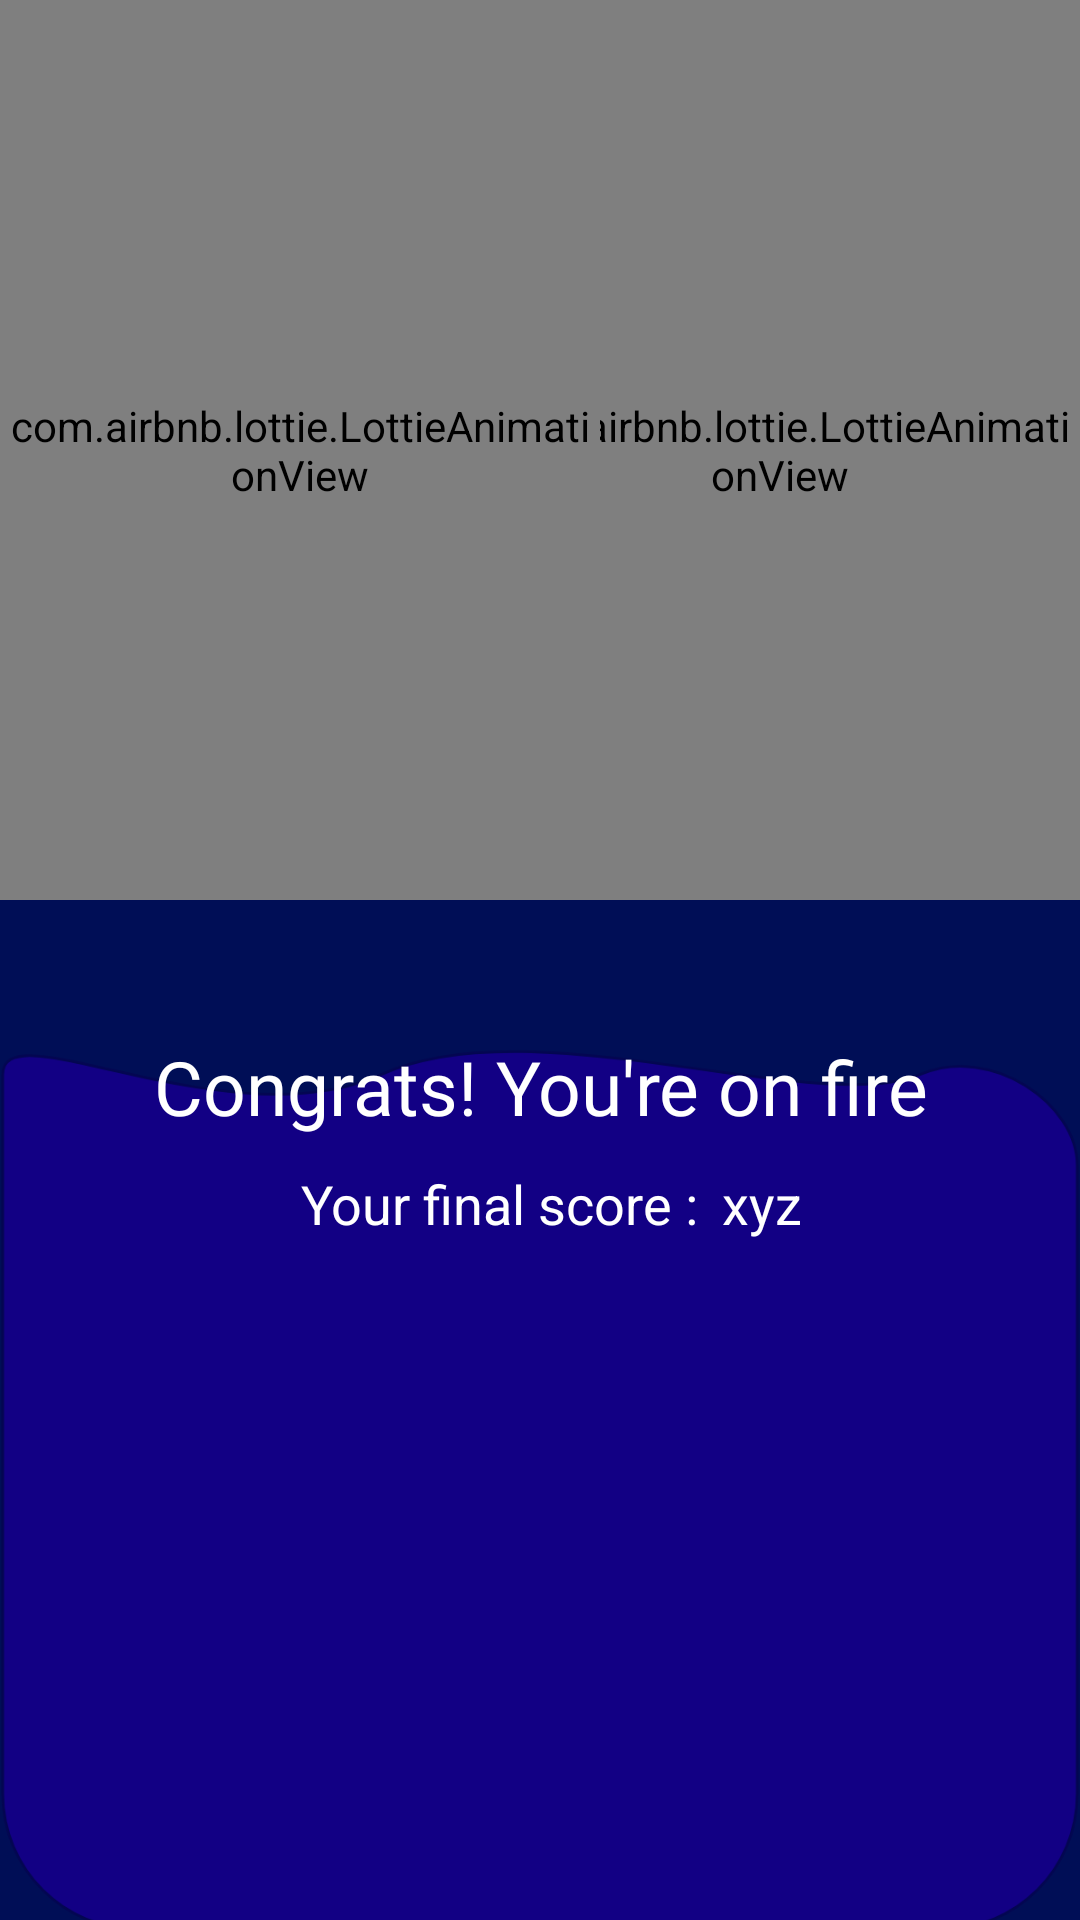

Produce the Android XML layout that renders to this screen, including the resource entries it uses.
<!-- AndroidManifest.xml: application theme Theme.Quizzo -->
<!-- res/layout/activity_result.xml -->
<?xml version="1.0" encoding="utf-8"?>
<RelativeLayout xmlns:android="http://schemas.android.com/apk/res/android"
    xmlns:app="http://schemas.android.com/apk/res-auto"
    xmlns:tools="http://schemas.android.com/tools"
    android:layout_width="match_parent"
    android:layout_height="match_parent"
    android:background="@color/bg_color"
    tools:context=".ResultActivity">

    <ImageView
        android:layout_width="match_parent"
        android:layout_height="wrap_content"
        android:layout_alignParentBottom="true"
        android:src="@drawable/vector_2"
        android:layout_marginBottom="-20dp"
        android:rotationX="180"/>

    <com.airbnb.lottie.LottieAnimationView
        android:layout_width="200dp"
        android:layout_height="300dp"
        app:lottie_loop="true"
        app:lottie_autoPlay="true"
        app:lottie_rawRes="@raw/blast_anim"
        android:layout_alignParentEnd="true"/>

    <com.airbnb.lottie.LottieAnimationView
        android:id="@+id/animation"
        android:layout_width="200dp"
        android:layout_height="300dp"
        app:lottie_loop="true"
        app:lottie_autoPlay="true"
        app:lottie_rawRes="@raw/blast_anim"
        android:layout_alignParentStart="true"/>

    <ImageView
        android:id="@+id/trophy"
        android:layout_width="100dp"
        android:layout_height="100dp"
        android:src="@drawable/trophy"
        android:layout_marginTop="-80dp"
        android:layout_centerHorizontal="true"
        android:layout_below="@+id/animation"/>

    <TextView
        android:id="@+id/congrats"
        android:layout_width="match_parent"
        android:layout_height="wrap_content"
        android:text="@string/congrats"
        android:textColor="@color/white"
        android:fontFamily="@font/nunito_sans_semibold"
        android:layout_below="@+id/trophy"
        android:textSize="25sp"
        android:textAllCaps="false"
        android:layout_marginTop="25dp"
        android:textAlignment="center"/>

    <LinearLayout
        android:layout_below="@+id/congrats"
        android:layout_width="wrap_content"
        android:orientation="horizontal"
        android:weightSum="2"
        android:layout_centerInParent="true"
        android:layout_height="wrap_content">

        <TextView
            android:layout_width="wrap_content"
            android:layout_height="wrap_content"
            android:textColor="@color/white"
            android:textAllCaps="false"
            android:textAlignment="center"
            android:layout_marginTop="10dp"
            android:textSize="18sp"
            android:layout_weight="1"
            android:layout_marginHorizontal="8dp"
            android:text="Your final score :"/>

        <TextView
            android:id="@+id/score"
            android:layout_width="wrap_content"
            android:layout_height="wrap_content"
            android:textColor="@color/white"
            android:textAllCaps="false"
            android:textAlignment="center"
            android:layout_marginTop="10dp"
            android:textSize="18sp"
            android:layout_weight="1"
            android:text="xyz"
            />

    </LinearLayout>



</RelativeLayout>
<!-- resources referenced by this layout -->
<resources>
  <color name="bg_color">#000E56</color>
  <color name="white">#FFFFFFFF</color>
  <!-- drawable vector_2 (drawable) -->
  <vector xmlns:android="http://schemas.android.com/apk/res/android"
      android:width="398dp"
      android:height="326dp"
      android:viewportWidth="398"
      android:viewportHeight="326">
    <path
        android:strokeWidth="1"
        android:pathData="M140.7,316.2C85.03,291.02 1,340.32 1,316.2V51C1,23.39 23.39,1 51,1H347C374.61,1 397,23.39 397,51V282.63C397,305.18 365.49,327.21 339.23,316.2C301.27,300.28 196.37,341.37 140.7,316.2Z"
        android:fillColor="#120084"
        android:strokeColor="#030651"/>
  </vector>
  <string name="congrats">Congrats! You\'re on fire</string>
  <style name="Theme.Quizzo" parent="Base.Theme.Quizzo" />
  <style name="Base.Theme.Quizzo" parent="Theme.Material3.DayNight.NoActionBar">
          
          
      </style>
</resources>
